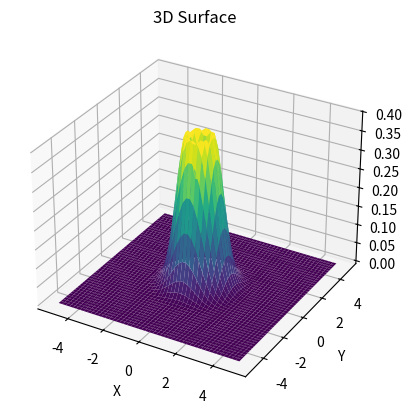

Recreate this plot in Python.
import numpy as np
import matplotlib.pyplot as plt

fig = plt.figure()
ax = fig.add_subplot(111, projection="3d")

x = np.linspace(-5, 5, 50)
y = np.linspace(-5, 5, 50)

X, Y = np.meshgrid(x, y)

Z = np.sin(np.sqrt(X**2 + Y**2)) * np.exp(-(X**2 + Y**2))

ax.plot_surface(X, Y, Z, cmap="viridis")

ax.set_xlabel("X")
ax.set_ylabel("Y")
ax.set_zlabel("Z")
ax.set_title("3D Surface")

plt.show()
